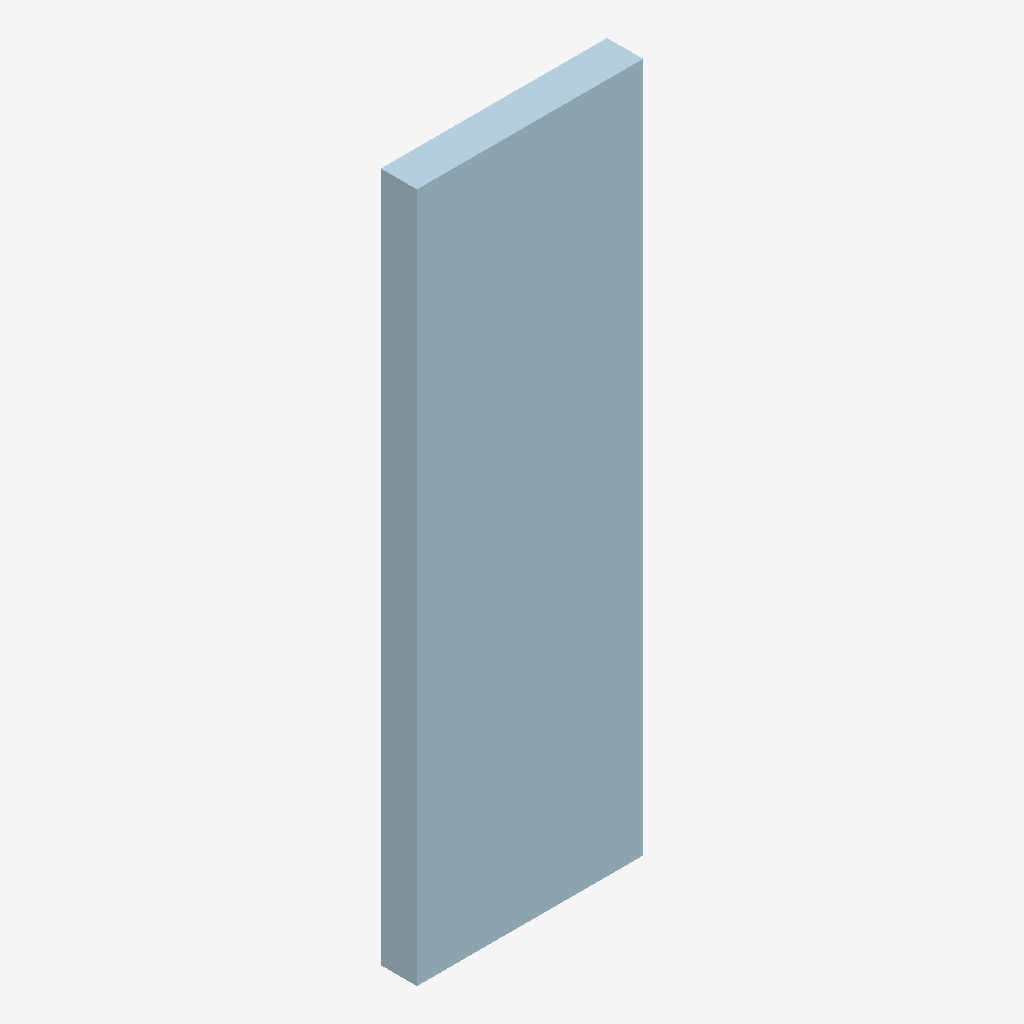
Isometric view of an IFC building model (IFC-SPF (STEP), schema IFC4X3, length unit metre), seen from the south-west, elements coloured by IFC class: 1 plate (pale blue).
Extent 1.0 m × 0.2 m × 3.0 m (x, y, z). Elements (1): 1 IfcPlate.

HEADER;
FILE_DESCRIPTION(('ViewDefinition [CoordinationView]'),'2;1');
FILE_NAME('LM3-BDY-P131.ifc','2026-08-30T00:00:00+00:00',('OpenSourceRail'),('OpenSourceRail'),'IfcOpenShell 0.8.5','OpenSourceRail deterministic LM3 product-library','design-reference / not for construction');
FILE_SCHEMA(('IFC4X3'));
ENDSEC;
DATA;
#1=IFCPROJECT('2$cVTNn_jNAwSw24FKEU44',$,'LM3-BDY-P131 — one-metre clip-on window-edge fiberglass side module','Design-reference geometry and assembly hierarchy only; supplier freeze, released drawings/tolerances, calculations, qualified processes and first-article tests remain mandatory.',$,$,$,(#12),#7);
#2=IFCSITE('3yUt93Ad1PRvpE78meFWKN',$,'LM3 product library',$,$,#18,$,$,.ELEMENT.,$,$,$,$,$);
#3=IFCBUILDING('3RFyB6IGfHmvM9XpgkTDML',$,'LM3 assembly inspection fixture',$,$,#21,$,$,.ELEMENT.,$,$,$);
#28=IFCPLATE('2yZkInQNTO_AJsBHOk1lIq',$,'one-metre clip-on window-edge fiberglass side module','CNC-trimmed window-bay variant with sealed reveal edge, drainage break, and removable glazing-cassette clearance.',$,#52,#48,'LM3-BDY-P131',$);
ENDSEC;
